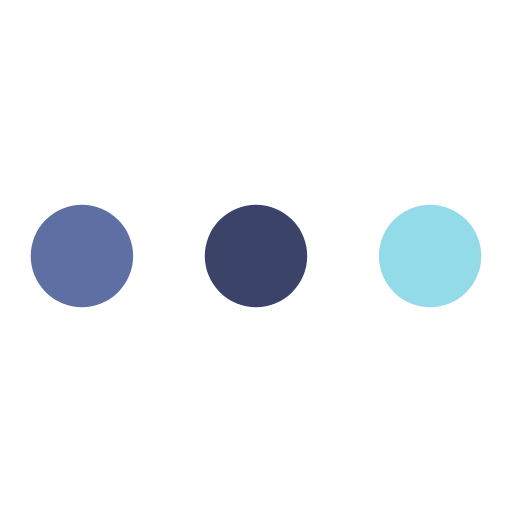
t = 0.00 s
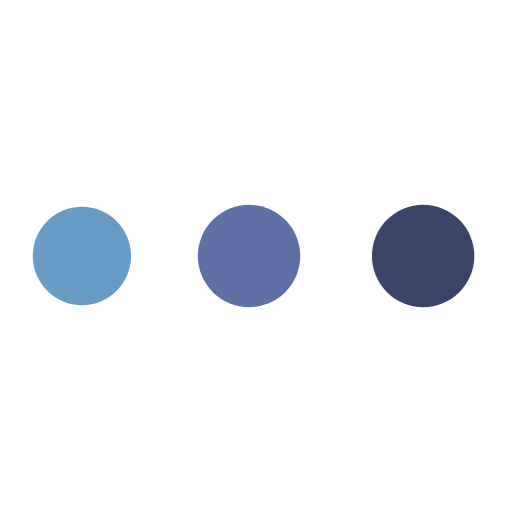
t = 0.42 s
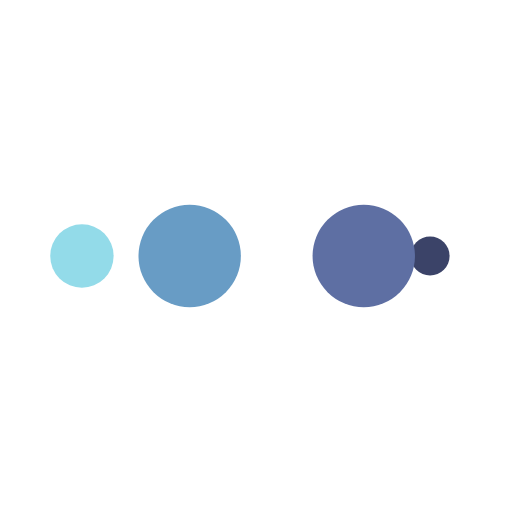
t = 0.69 s
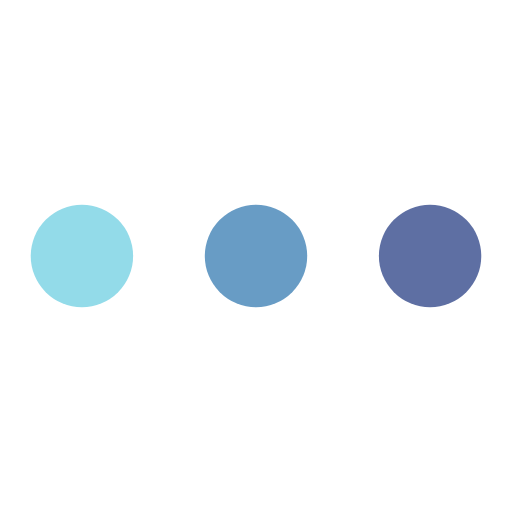
t = 1.11 s
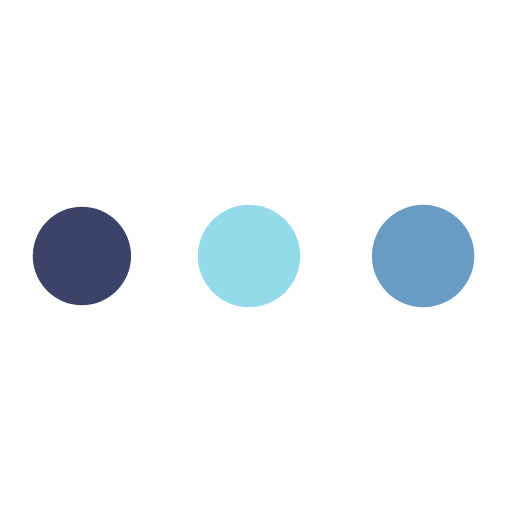
t = 1.53 s
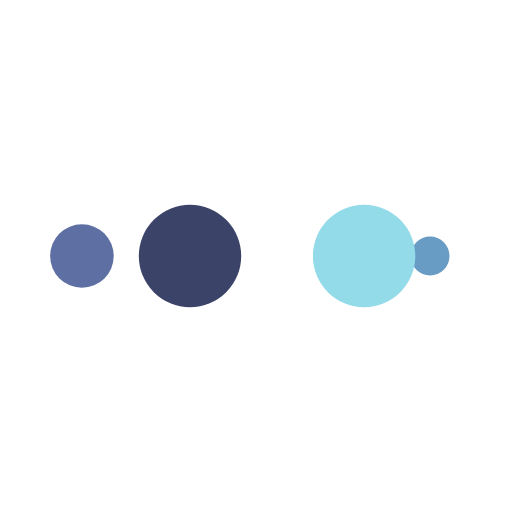
t = 1.81 s

The animated SVG that drew these frames (rendered in a browser with its animation timeline set to each time). Animation: 10 SMIL elements (animate=10); one cycle of 2.22 s, repeats indefinitely.

<?xml version="1.0" encoding="utf-8"?>
<svg xmlns="http://www.w3.org/2000/svg" xmlns:xlink="http://www.w3.org/1999/xlink" style="margin: auto; background: rgb(255, 255, 255); display: block; shape-rendering: auto;" width="200px" height="200px" viewBox="0 0 100 100" preserveAspectRatio="xMidYMid">
<circle cx="84" cy="50" r="10" fill="#93dbe9">
    <animate attributeName="r" repeatCount="indefinite" dur="0.5555555555555556s" calcMode="spline" keyTimes="0;1" values="10;0" keySplines="0 0.5 0.5 1" begin="0s"></animate>
    <animate attributeName="fill" repeatCount="indefinite" dur="2.2222222222222223s" calcMode="discrete" keyTimes="0;0.25;0.5;0.75;1" values="#93dbe9;#3b4368;#5e6fa3;#689cc5;#93dbe9" begin="0s"></animate>
</circle><circle cx="16" cy="50" r="10" fill="#93dbe9">
  <animate attributeName="r" repeatCount="indefinite" dur="2.2222222222222223s" calcMode="spline" keyTimes="0;0.25;0.5;0.75;1" values="0;0;10;10;10" keySplines="0 0.5 0.5 1;0 0.5 0.5 1;0 0.5 0.5 1;0 0.5 0.5 1" begin="0s"></animate>
  <animate attributeName="cx" repeatCount="indefinite" dur="2.2222222222222223s" calcMode="spline" keyTimes="0;0.25;0.5;0.75;1" values="16;16;16;50;84" keySplines="0 0.5 0.5 1;0 0.5 0.5 1;0 0.5 0.5 1;0 0.5 0.5 1" begin="0s"></animate>
</circle><circle cx="50" cy="50" r="10" fill="#689cc5">
  <animate attributeName="r" repeatCount="indefinite" dur="2.2222222222222223s" calcMode="spline" keyTimes="0;0.25;0.5;0.75;1" values="0;0;10;10;10" keySplines="0 0.5 0.5 1;0 0.5 0.5 1;0 0.5 0.5 1;0 0.5 0.5 1" begin="-0.5555555555555556s"></animate>
  <animate attributeName="cx" repeatCount="indefinite" dur="2.2222222222222223s" calcMode="spline" keyTimes="0;0.25;0.5;0.75;1" values="16;16;16;50;84" keySplines="0 0.5 0.5 1;0 0.5 0.5 1;0 0.5 0.5 1;0 0.5 0.5 1" begin="-0.5555555555555556s"></animate>
</circle><circle cx="84" cy="50" r="10" fill="#5e6fa3">
  <animate attributeName="r" repeatCount="indefinite" dur="2.2222222222222223s" calcMode="spline" keyTimes="0;0.25;0.5;0.75;1" values="0;0;10;10;10" keySplines="0 0.5 0.5 1;0 0.5 0.5 1;0 0.5 0.5 1;0 0.5 0.5 1" begin="-1.1111111111111112s"></animate>
  <animate attributeName="cx" repeatCount="indefinite" dur="2.2222222222222223s" calcMode="spline" keyTimes="0;0.25;0.5;0.75;1" values="16;16;16;50;84" keySplines="0 0.5 0.5 1;0 0.5 0.5 1;0 0.5 0.5 1;0 0.5 0.5 1" begin="-1.1111111111111112s"></animate>
</circle><circle cx="16" cy="50" r="10" fill="#3b4368">
  <animate attributeName="r" repeatCount="indefinite" dur="2.2222222222222223s" calcMode="spline" keyTimes="0;0.25;0.5;0.75;1" values="0;0;10;10;10" keySplines="0 0.5 0.5 1;0 0.5 0.5 1;0 0.5 0.5 1;0 0.5 0.5 1" begin="-1.6666666666666665s"></animate>
  <animate attributeName="cx" repeatCount="indefinite" dur="2.2222222222222223s" calcMode="spline" keyTimes="0;0.25;0.5;0.75;1" values="16;16;16;50;84" keySplines="0 0.5 0.5 1;0 0.5 0.5 1;0 0.5 0.5 1;0 0.5 0.5 1" begin="-1.6666666666666665s"></animate>
</circle>
<!-- [ldio] generated by https://loading.io/ --></svg>
